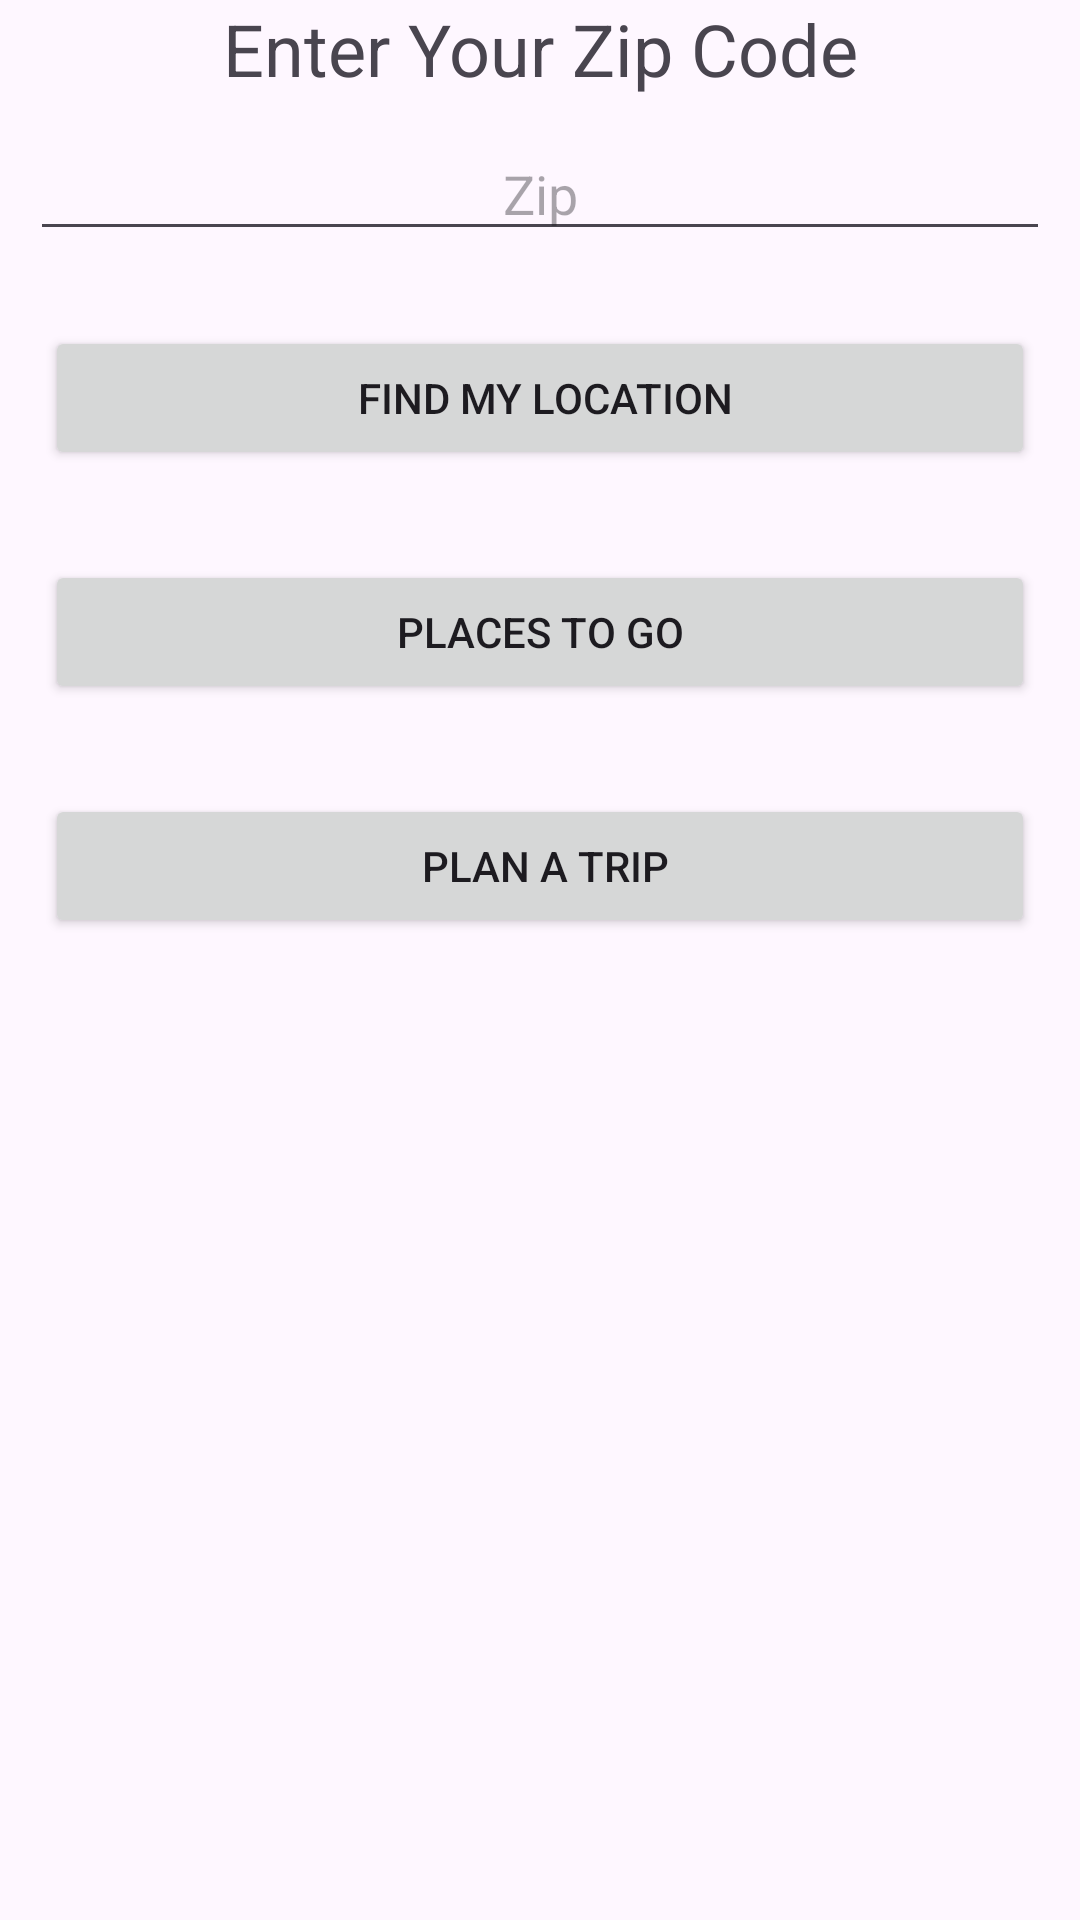

Here is an Android app screen rendered from its layout file. Give the layout XML and the strings, colors and styles it references.
<!-- AndroidManifest.xml: application theme Theme.Material3.DayNight -->
<!-- res/layout/activity_main.xml -->
<?xml version="1.0" encoding="utf-8"?>
<LinearLayout xmlns:android="http://schemas.android.com/apk/res/android"
    xmlns:app="http://schemas.android.com/apk/res-auto"
    xmlns:tools="http://schemas.android.com/tools"
    android:layout_width="match_parent"
    android:layout_height="match_parent"
    android:layout_margin="16dp"
    android:orientation="vertical"
    tools:context=".placesToGo">



<TextView
        android:layout_width="match_parent"
        android:layout_height="wrap_content"
        android:text="Enter Your Zip Code"
        android:textAlignment="center"
        android:textSize="24sp"
        tools:ignore="MissingConstraints"
        tools:layout_editor_absoluteX="0dp"
        tools:layout_editor_absoluteY="212dp" />

    <EditText
        android:id="@+id/txt1"
        android:layout_width="match_parent"
        android:layout_height="wrap_content"
        android:layout_margin="10sp"
        android:ems="10"
        android:hint="Zip"
        android:textAlignment="center"
        tools:ignore="MissingConstraints"
        tools:layout_editor_absoluteX="26dp"
        tools:layout_editor_absoluteY="287dp" />



    <Button
        android:id="@+id/btn1"
        android:layout_width="match_parent"
        android:layout_height="wrap_content"
        android:layout_margin="15dp"
        android:text=" Find My Location"
        tools:ignore="MissingConstraints"
        tools:layout_editor_absoluteX="36dp"
        tools:layout_editor_absoluteY="366dp" />


    <Button
    android:id="@+id/placesToGo"
    android:layout_width="match_parent"
    android:layout_height="wrap_content"
    android:layout_margin="15dp"
    android:text="Places To Go"
    tools:ignore="MissingConstraints"
    tools:layout_editor_absoluteX="36dp"
    tools:layout_editor_absoluteY="366dp" />



    <Button
        android:id="@+id/plan"
        android:layout_width="match_parent"
        android:layout_height="wrap_content"
        android:layout_margin="15dp"
        android:text=" Plan A Trip"
        tools:ignore="MissingConstraints"
        tools:layout_editor_absoluteX="36dp"
        tools:layout_editor_absoluteY="366dp" />


</LinearLayout>
<!-- resources referenced by this layout -->
<resources>

</resources>
